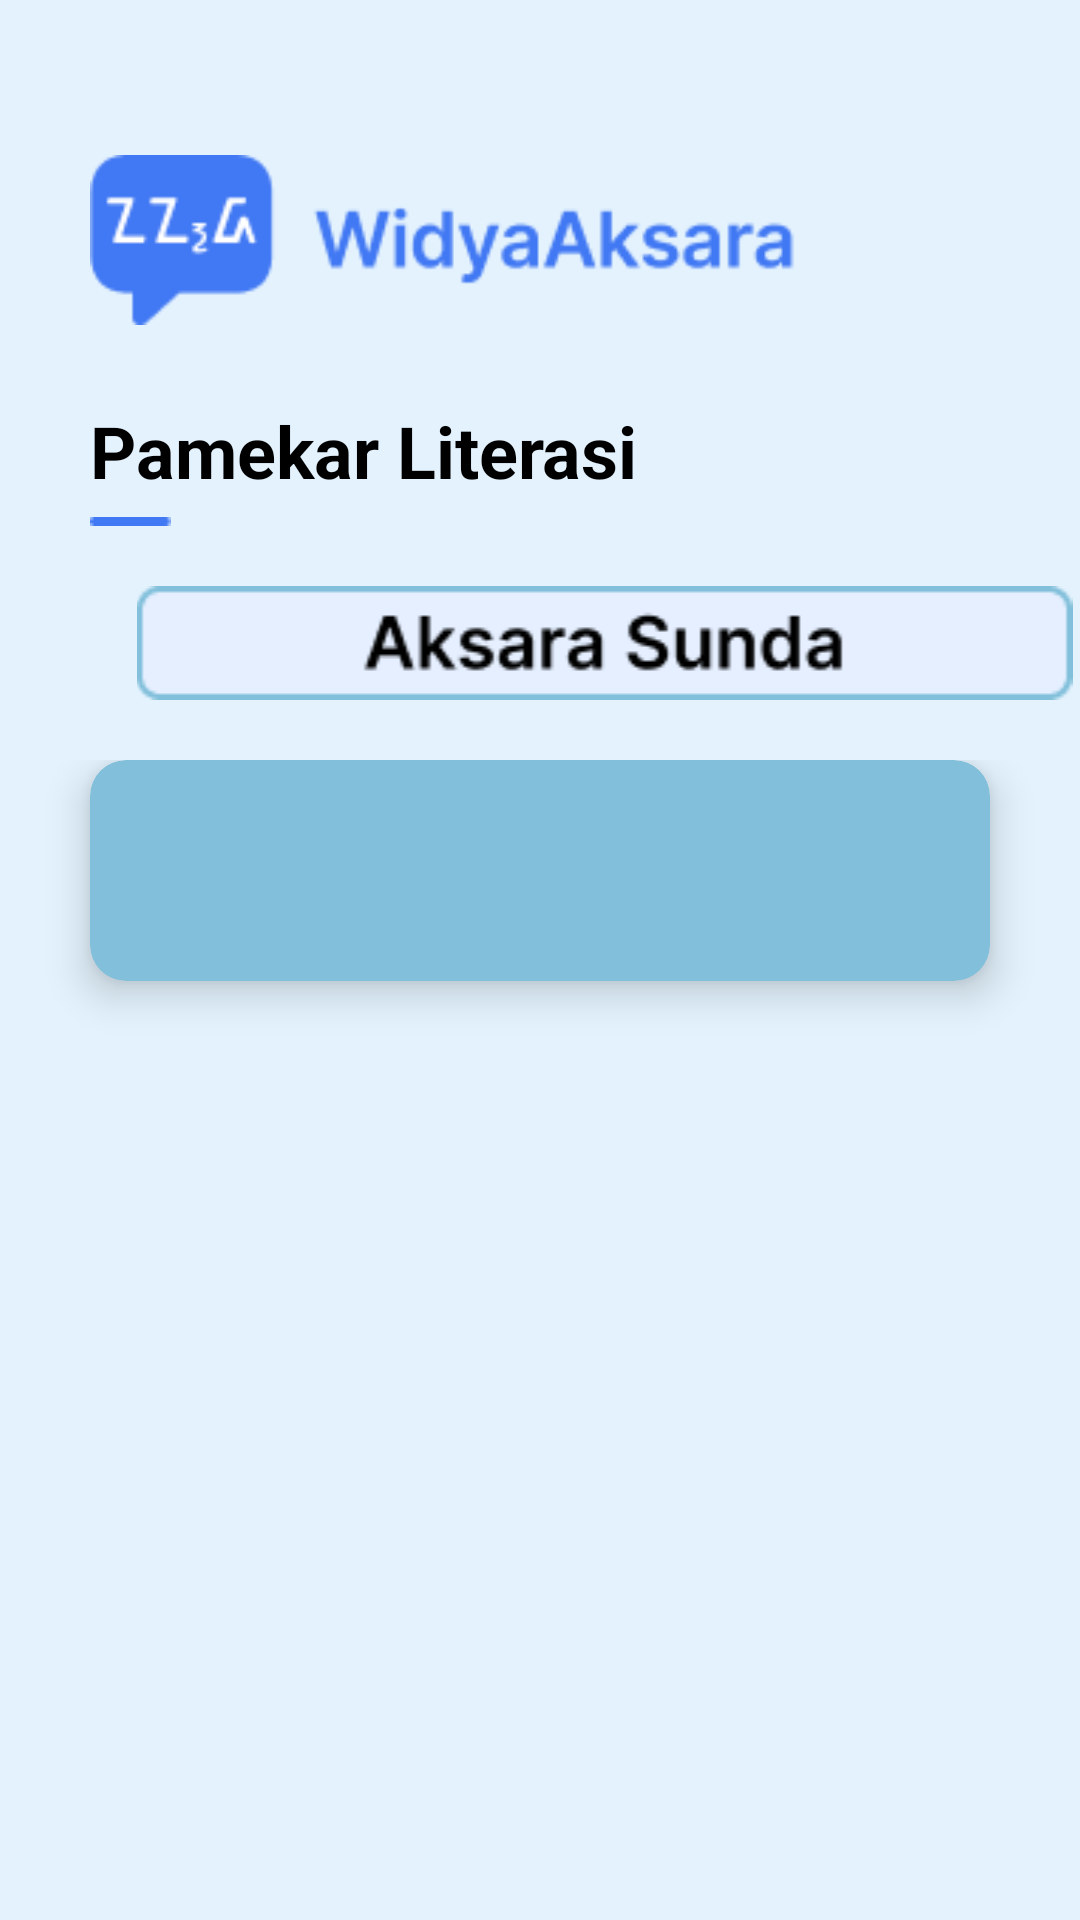

This screen was rendered from an Android layout file. Write that file and the resources it references.
<!-- AndroidManifest.xml: application theme Theme.WidyaAksara -->
<!-- res/layout/activity_materi_pengenalan.xml -->
<?xml version="1.0" encoding="utf-8"?>
<androidx.constraintlayout.widget.ConstraintLayout xmlns:android="http://schemas.android.com/apk/res/android"
    xmlns:app="http://schemas.android.com/apk/res-auto"
    android:layout_width="match_parent"
    android:layout_height="match_parent"
    android:background="#E3F2FD">

    <ImageView
        android:id="@+id/logo"
        android:layout_width="242dp"
        android:layout_height="wrap_content"
        android:layout_marginStart="30dp"
        android:layout_marginTop="50dp"
        android:src="@drawable/asset_logo"
        app:layout_constraintStart_toStartOf="parent"
        app:layout_constraintTop_toTopOf="parent" />

    <TextView
        android:id="@+id/tvJudul"
        android:layout_width="wrap_content"
        android:layout_height="wrap_content"
        android:layout_marginTop="24dp"
        android:layout_marginStart="30dp"
        android:text="Pamekar Literasi"
        android:textColor="#000000"
        android:textSize="24sp"
        android:textStyle="bold"
        app:layout_constraintStart_toStartOf="parent"
        app:layout_constraintTop_toBottomOf="@id/logo" />

    <ImageView
        android:id="@+id/garis"
        android:layout_width="wrap_content"
        android:layout_height="wrap_content"
        android:layout_marginStart="30dp"
        android:layout_marginTop="6dp"
        android:layout_marginBottom="24dp"
        android:src="@drawable/asset_garis"
        app:layout_constraintStart_toStartOf="parent"
        app:layout_constraintTop_toBottomOf="@id/tvJudul" />

    <ImageView
        android:id="@+id/AksaraSunda"
        android:layout_width="343dp"
        android:layout_height="wrap_content"
        android:layout_marginStart="30dp"
        android:layout_marginTop="20dp"
        android:layout_marginBottom="24dp"
        android:src="@drawable/asset_pengenalan"
        app:layout_constraintStart_toStartOf="parent"
        app:layout_constraintTop_toBottomOf="@id/garis" />

    
    <androidx.core.widget.NestedScrollView
        android:layout_width="match_parent"
        android:layout_height="0dp"
        android:layout_marginTop="20dp"
        app:layout_constraintTop_toBottomOf="@id/AksaraSunda"
        app:layout_constraintBottom_toBottomOf="parent">

        <androidx.cardview.widget.CardView
            android:id="@+id/cardMateri"
            android:layout_width="match_parent"
            android:layout_height="wrap_content"
            android:layout_marginStart="30dp"
            android:layout_marginEnd="30dp"
            app:cardCornerRadius="12dp"
            app:cardElevation="8dp"
            android:backgroundTint="@color/blue">

            <LinearLayout
                android:layout_width="match_parent"
                android:layout_height="wrap_content"
                android:orientation="vertical"
                android:padding="16dp"
                android:gravity="center">

                
                <TextView
                    android:id="@+id/textViewMateri"
                    android:layout_width="match_parent"
                    android:layout_height="wrap_content"
                    android:padding="10dp"
                    android:textSize="16sp"
                    android:lineSpacingExtra="4sp"
                    android:textColor="@android:color/black"
                    android:justificationMode="inter_word"/>






























            </LinearLayout>
        </androidx.cardview.widget.CardView>

    </androidx.core.widget.NestedScrollView>

</androidx.constraintlayout.widget.ConstraintLayout>
<!-- resources referenced by this layout -->
<resources>
  <color name="blue">#81BFDA</color>
  <!-- drawable aksara_angka_0: png bitmap (drawable, 1851 bytes) -->
  <!-- drawable asset_garis: png bitmap (drawable, 167 bytes) -->
  <!-- drawable asset_logo: png bitmap (drawable, 4627 bytes) -->
  <!-- drawable asset_pengenalan: png bitmap (drawable, 2950 bytes) -->
  <style name="Theme.WidyaAksara" parent="Base.Theme.WidyaAksara" />
  <style name="Base.Theme.WidyaAksara" parent="Theme.Material3.DayNight.NoActionBar">
  
          
          <item name="colorPrimary">@color/blue</item>
          <item name="colorPrimaryContainer">@color/blue</item>
          <item name="colorSecondary">@color/blue</item>
          <item name="colorTertiary">@color/blue</item>
  
          
          <item name="colorOnPrimary">@color/white</item>
      </style>
  <color name="white">#FFFFFFFF</color>
</resources>
